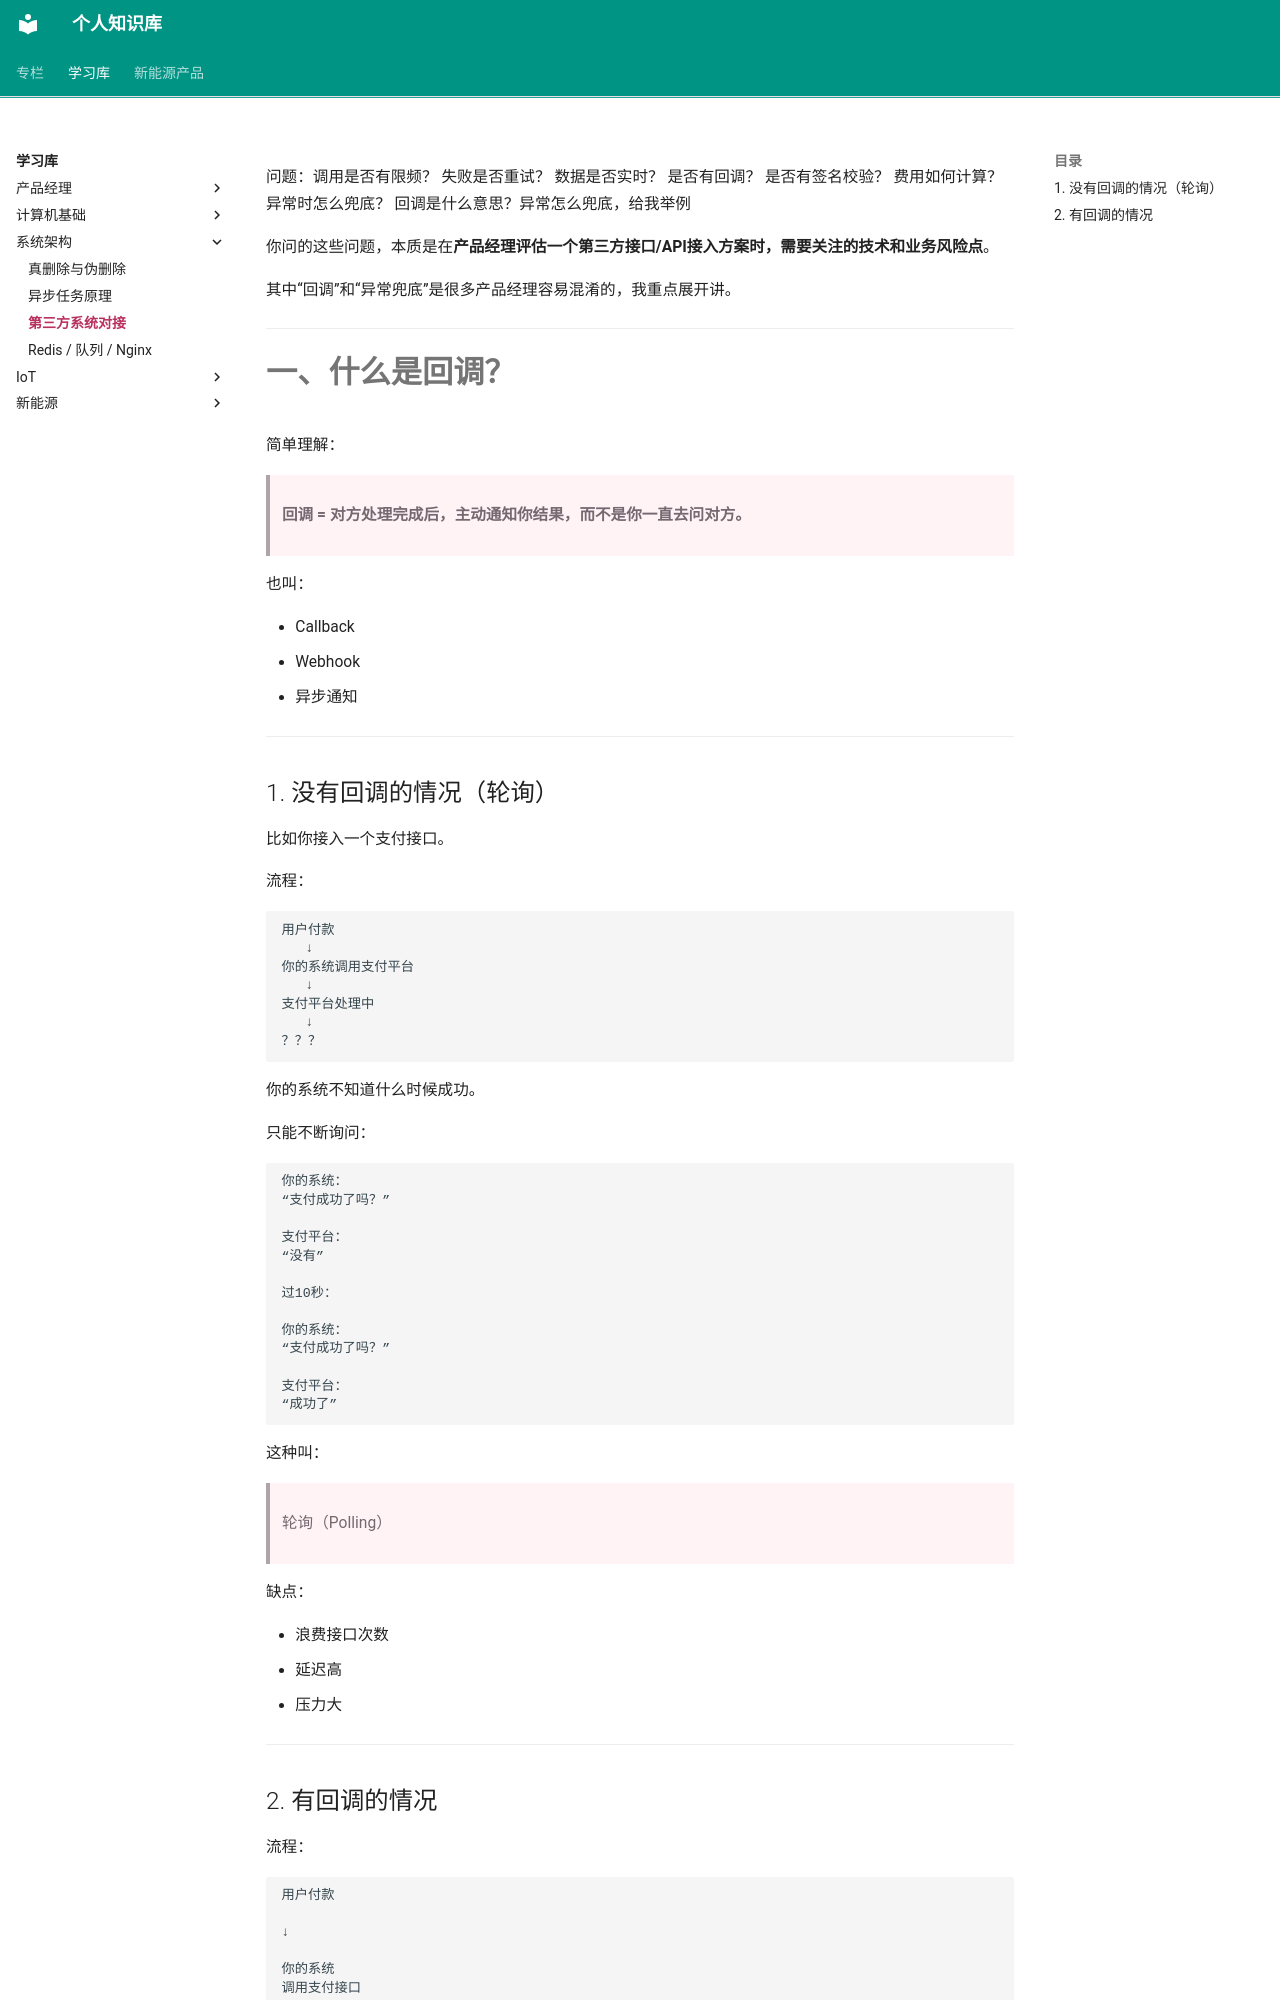

repository: jxh1997/jxh1997.github.io · page: learning-notes/architecture/第三方系统对接/index.html · generator: mkdocs

问题：调用是否有限频？ 失败是否重试？ 数据是否实时？ 是否有回调？ 是否有签名校验？ 费用如何计算？ 异常时怎么兜底？ 回调是什么意思？异常怎么兜底，给我举例


你问的这些问题，本质是在**产品经理评估一个第三方接口/API接入方案时，需要关注的技术和业务风险点**。

其中“回调”和“异常兜底”是很多产品经理容易混淆的，我重点展开讲。

---

# 一、什么是回调？

简单理解：

> **回调 = 对方处理完成后，主动通知你结果，而不是你一直去问对方。**

也叫：

* Callback
* Webhook
* 异步通知

---
